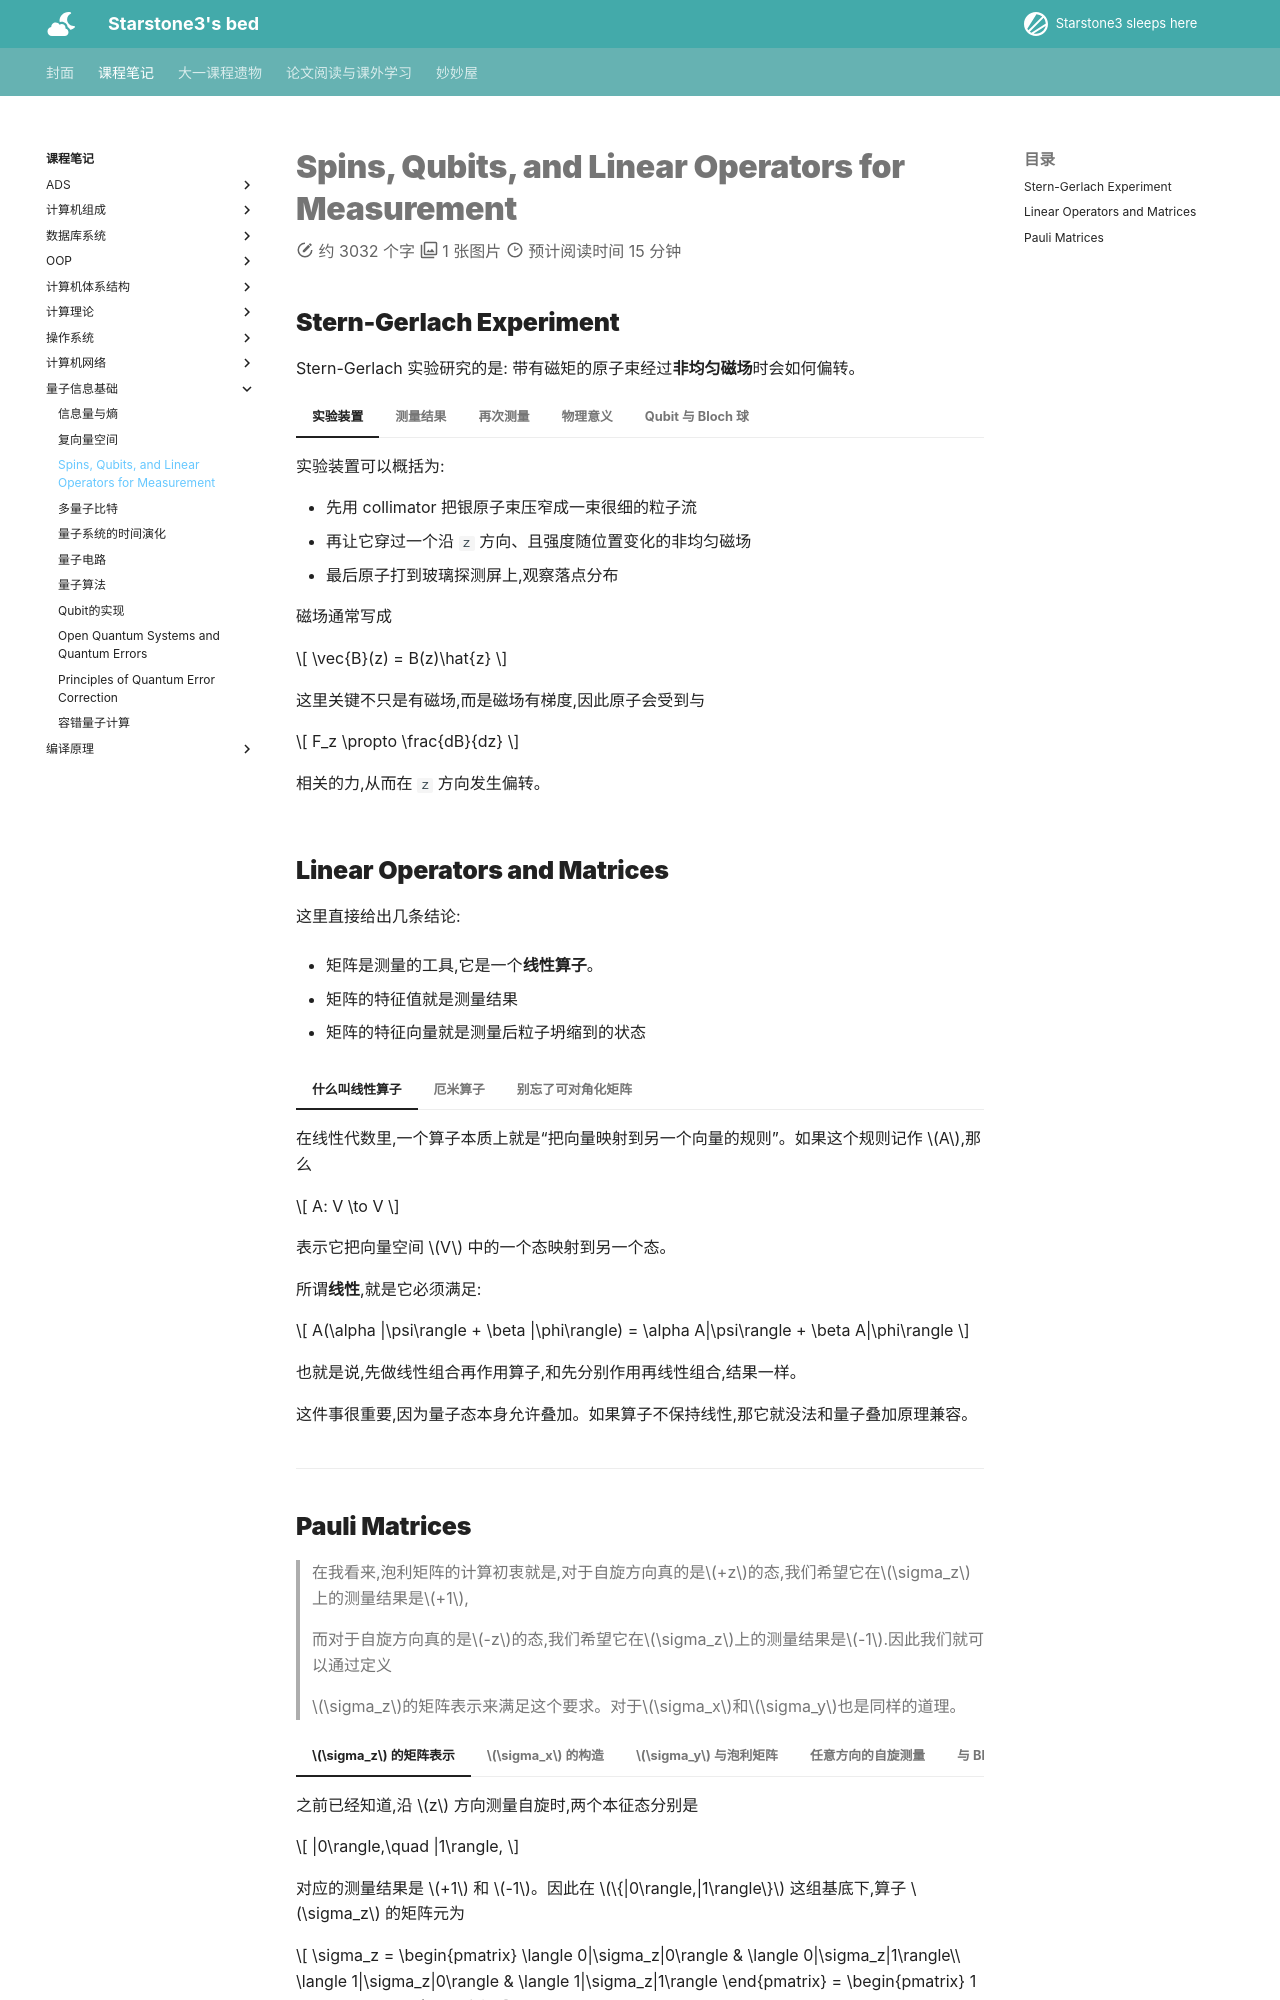

repository: starstone3/starstone3.github.io · page: incourse/qi/lec3/index.html · generator: mkdocs

---
comments: true
---

# Spins, Qubits, and Linear Operators for  Measurement

## Stern-Gerlach Experiment

Stern-Gerlach 实验研究的是: 带有磁矩的原子束经过**非均匀磁场**时会如何偏转。

=== "实验装置"

    实验装置可以概括为:

    - 先用 collimator 把银原子束压窄成一束很细的粒子流
    - 再让它穿过一个沿 `z` 方向、且强度随位置变化的非均匀磁场
    - 最后原子打到玻璃探测屏上,观察落点分布

    磁场通常写成

    $$
    \vec{B}(z) = B(z)\hat{z}
    $$

    这里关键不只是有磁场,而是磁场有梯度,因此原子会受到与

    $$
    F_z \propto \frac{dB}{dz}
    $$

    相关的力,从而在 `z` 方向发生偏转。

=== "测量结果"

    如果把自旋想成一个经典小磁针,那原子束经过磁场后,按直觉似乎应该在屏上形成**连续分布**。

    但 Stern 和 Gerlach 实际观察到的是:

    - 打开电磁铁后,银原子束分裂成了两条清晰的分支
    - 屏上只出现两个离散落点区域,而不是一整片连续条纹

    这说明沿 `z` 方向测量时,自旋只给出两个离散结果,通常记作:

    $$
    |+z\rangle,\ |-z\rangle
    $$

    或者对应地理解为“spin up / spin down”。

=== "再次测量"

    如果把第一台仪器后的探测屏拿掉,只保留其中一束,再把它送入第二台**同样沿 `z` 方向**的 Stern-Gerlach 仪器中,结果是:

    - 光束**不会再次分裂**

    - 它只会沿原来的那一支继续前进

    这表示第一次测量之后,粒子已经被制备到了某个确定的 `z` 方向自旋本征态中。对同一方向重复测量,结果是确定的。

    如果把第二台仪器旋转,让磁场梯度改为沿 `x` 方向,情况就不同了:

    - 原来从 `z` 方向筛出来的单束原子,进入第二台后会**再次分裂成两束**
    
    - 且这两束的强度相等

    也就是说,一个确定的 `$|+z\rangle$` 态,在 `x` 方向测量时会得到两个结果,概率各为 `1/2`。

    这可以记成

    $$
    |+z\rangle = \frac{1}{\sqrt{2}}\left(|+x\rangle + |-x\rangle\right)
    $$

    这正是量子态叠加的典型表现。

=== "物理意义"

    如果自旋只是经典意义下“只有两个值”的量,那我们可能会把它理解为一个集合,例如 `{0,1}`。这种描述只具有布尔逻辑,无法解释:

    - 为什么同方向重复测量不再分裂

    - 为什么换一个测量方向后又会重新分裂

    - 为什么两个输出束恰好是等强的

    因此,自旋**不是经典 bit**。

    更合适的描述是:

    - 自旋态属于一个二维复向量空间 $\mathbb{C}^2$

    - $|+z\rangle, |-z\rangle$ 可以看成这空间中的一组基

    - $|+x\rangle, |-x\rangle$ 是另一组基

    - 同一个态在不同基下展开系数不同,于是对应不同测量结果的概率分布

    所以每个自旋 `1/2` 系统都可以编码一个 **qubit**。


=== "Qubit 与 Bloch 球"

    可以把经典 bit 的两个状态表示成二维空间中的两个正交单位向量:

    $$
    |0\rangle \equiv |\uparrow\rangle =
    \begin{pmatrix}
    1\\
    0
    \end{pmatrix},
    \qquad
    |1\rangle \equiv |\downarrow\rangle =
    \begin{pmatrix}
    0\\
    1
    \end{pmatrix}
    $$

    对经典 bit 来说,系统只能处在 $|0\rangle$ 或 $|1\rangle$ 之一,不会同时处在两者的叠加态里。但在量子力学中,这两个态可以叠加,于是我们把它们提升为 $\mathbb{C}^2$ 中的一组基。

    因此一个一般的 qubit 状态可以写成

    $$
    |\psi\rangle = \alpha |0\rangle + \beta |1\rangle
    = \begin{pmatrix}
    \alpha\\
    \beta
    \end{pmatrix},
    \qquad \alpha,\beta \in \mathbb{C}
    $$

    并满足归一化条件

    $$
    \langle\psi|\psi\rangle = |\alpha|^2 + |\beta|^2 = 1
    $$

    这里的归一化来自概率解释: 测到 $|0\rangle$ 与 $|1\rangle$ 的概率之和必须为 `1`。

    同一个态也常写成

    $$
    |\psi\rangle = \cos\frac{\theta}{2}|0\rangle + e^{i\phi}\sin\frac{\theta}{2}|1\rangle
    $$
    > 这里多乘上一个$e^{i\phi}$不改变模长,因为$|e^{i\phi}|=1$。因此,我们可以把一个 qubit 的状态用 Bloch 球面上的一个点来表示,其中 $\theta$ 是极角, $\phi$ 是方位角。

    这样就能把一个纯态表示成 Bloch 球面上的一个点。

    <div align="center">
    <img src="../../../image/mac229.png" width="40%" alt="Bloch 球">
    </div>

    !!! note "为什么是 $\theta/2$ 而不是 $\theta$"
        这样写可以保证 $|0\rangle$ 与 $|1\rangle$ 之间的相对相位只由 $\phi$ 参数控制。如果直接写成 $\cos\theta |0\rangle + e^{i\phi}\sin\theta |1\rangle$，那么 $( \theta,\phi )$ 与 $( \pi-\theta,\pi+\phi )$ 会只差一个整体相位 $e^{i\pi}=-1$，从而对应同一个量子态，这样映射就不是一一对应了。

    需要注意的是, Bloch 球上的几何表示并**不直接保持正交关系**。例如

    $$
    \langle 0|1\rangle = 0
    $$

    但在 Bloch 球上, $|0\rangle$ 和 $|1\rangle$ 只是被画成方向相反的两个单位向量。

## Linear Operators and Matrices

这里直接给出几条结论:

- 矩阵是测量的工具,它是一个**线性算子**。

- 矩阵的特征值就是测量结果

- 矩阵的特征向量就是测量后粒子坍缩到的状态

=== "什么叫线性算子"

    在线性代数里,一个算子本质上就是“把向量映射到另一个向量的规则”。如果这个规则记作 $A$,那么

    $$
    A: V \to V
    $$

    表示它把向量空间 $V$ 中的一个态映射到另一个态。

    所谓**线性**,就是它必须满足:

    $$
    A(\alpha |\psi\rangle + \beta |\phi\rangle)
    =
    \alpha A|\psi\rangle + \beta A|\phi\rangle
    $$

    也就是说,先做线性组合再作用算子,和先分别作用再线性组合,结果一样。

    这件事很重要,因为量子态本身允许叠加。如果算子不保持线性,那它就没法和量子叠加原理兼容。

=== "厄米算子"

    在量子力学中,我们特别关注**厄米算子**（Hermitian operator）。一个算子 $A$ 是厄米的,如果它满足

    $$
    A = A^\dagger
    $$

    这里 $A^\dagger$ 是 $A$ 的共轭转置。厄米算子有几个重要性质:

    - 它的特征值都是实数,因此可以对应实际测量结果
    > 这里用线代I中学过的知识就知道,$A |X\rangle = \lambda |X\rangle$,经过变换我们可以得到$\langle X|A|X\rangle = \lambda \langle X|X\rangle = \lambda^* \langle X|X\rangle$,因此$\lambda = \lambda^*$,说明$\lambda$是实数.

    - 不同特征值对应的特征向量是正交的,因此可以形成一个完备的基底

    所有用来测量的矩阵都是厄米的,因为测量结果必须是实数!

    如果系统当前处于状态 $|\psi\rangle$,现在去测量某个可观测量 $L$,并且 $\lambda$ 是 $L$ 的一个本征值,对应本征态为 $|\lambda\rangle$,那么测到结果 $\lambda$ 的概率为

    $$
    P_\lambda = \langle\psi|\lambda\rangle\langle\lambda|\psi\rangle
    = |\langle\lambda|\psi\rangle|^2.
    $$

    这就是 Born rule 在离散本征态情形下的写法。这里 $\langle\lambda|\psi\rangle$ 表示“把态 $|\psi\rangle$ 投影到测量基底 $|\lambda\rangle$ 上得到的概率振幅”,而其模平方才是真正的测量概率。

=== "别忘了可对角化矩阵"

    我们知道一个矩阵的代数重数是它的特征值的重数,而几何重数是对应特征值的线性无关特征向量的个数。对于厄米矩阵来说,代数重数和几何重数总是相等的,因此它们都是可对角化的。

    更具体地说,如果矩阵 $A$ 有一组线性无关的特征向量

    $$
    |v_1\rangle,\ |v_2\rangle,\ \dots,\ |v_n\rangle
    $$

    以及对应的特征值

    $$
    \lambda_1,\ \lambda_2,\ \dots,\ \lambda_n,
    $$

    满足

    $$
    A|v_i\rangle = \lambda_i |v_i\rangle,
    \qquad i=1,2,\dots,n,
    $$

    那么把这些特征向量按列排成矩阵

    $$
    P=\begin{pmatrix}
    |v_1\rangle & |v_2\rangle & \cdots & |v_n\rangle
    \end{pmatrix},
    $$

    就有

    $$
    P^{-1}AP = D,
    $$

    其中

    $$
    D=
    \begin{pmatrix}
    \lambda_1 & 0 & \cdots & 0\\
    0 & \lambda_2 & \cdots & 0\\
    \vdots & \vdots & \ddots & \vdots\\
    0 & 0 & \cdots & \lambda_n
    \end{pmatrix}.
    $$

    这也等价于写成

    $$
    A = P D P^{-1}.
    $$

    在原来的基底下,算子写成矩阵 $A$；但如果换到由特征向量组成的新基底下,它就变成了对角矩阵 $D$。所以对角化的本质其实就是**换基**。

---
